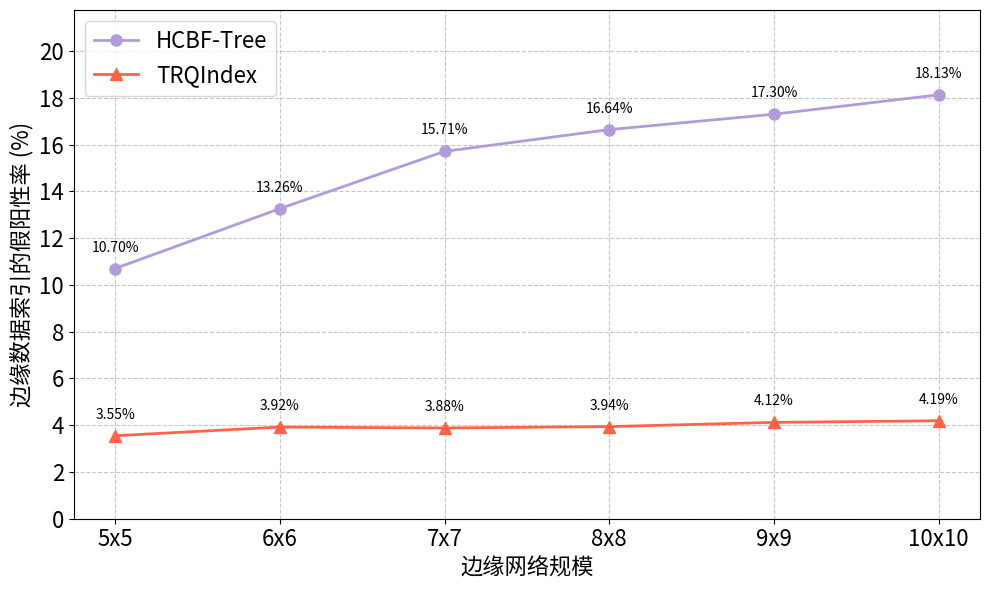

This chart was generated by the following Python code:
# -*- coding: utf-8 -*-
import matplotlib.pyplot as plt
import numpy as np
network_sizes = ['5x5', '6x6', '7x7', '8x8', '9x9', '10x10']

#false_positive_rates_trindex = [4.8, 4.13, 3.44, 3.05, 2.13, 1.51, 1.22, 0.94]  # 示例数据
plt.rcParams.update({
    'font.sans-serif': 'Noto Sans CJK JP',
    'axes.unicode_minus': False,
    'legend.fontsize': 16,       # 图例字体大小
    'axes.labelsize': 16,       # 坐标轴标签字体大小
    'xtick.labelsize': 16,      # X轴刻度字体大小
    'ytick.labelsize': 16       # Y轴刻度字体大小
})
false_positive_rates = [10.70, 13.26, 15.71, 16.64, 17.30, 18.13]
false_positive_rates_trindex = [3.55, 3.92, 3.88, 3.94, 4.12, 4.19]  # 示例数据

# 创建图形
plt.figure(figsize=(10, 6))

# 绘制折线图，使用浅紫色三角形标记
plt.plot(network_sizes, false_positive_rates, '-o', color='#B19CD9', linewidth=2, markersize=8, label='HCBF-Tree')  # 使用浅紫色
plt.plot(network_sizes, false_positive_rates_trindex, '-^', color='#FF6347', linewidth=2, markersize=8, label='TRQIndex')  # 使用番茄色的实线和圆形标记

#添加数据标签
for i, rate in enumerate(false_positive_rates):
    plt.annotate('{:.2f}%'.format(rate), 
                xy=(i, rate), 
                xytext=(0, 10),
                textcoords='offset points',
                ha='center',
                va='bottom')

for i, rate in enumerate(false_positive_rates_trindex):
    plt.annotate('{:.2f}%'.format(rate), 
                xy=(i, rate), 
                xytext=(0, 10),
                textcoords='offset points',
                ha='center',
                va='bottom')

# 设置标题和标签时也可以单独指定大小
# 设置标题和标签时统一使用16号字体
plt.xlabel('边缘网络规模', fontsize=16)  # 统一X轴标签大小
plt.ylabel('边缘数据索引的假阳性率 (%)', fontsize=16)  # 统一Y轴标签大小

# 图例设置（删除重复的plt.legend()调用）
plt.legend(fontsize=16)  # 统一图例字体大小

# 设置网格
plt.grid(True, linestyle='--', alpha=0.7)

# 设置y轴范围，留出一些空间显示数据标签
plt.ylim(0, max(false_positive_rates) * 1.2)

# 新增：设置y轴刻度为整数
max_y = int(max(false_positive_rates) * 1.2) + 1
plt.yticks(np.arange(0, max_y, 2))  # 每2个单位显示一个刻度

# 添加图例
plt.legend()

# 优化布局
plt.tight_layout()


plt.savefig('false_positive_rates.png', dpi=500, bbox_inches='tight')

plt.close()
